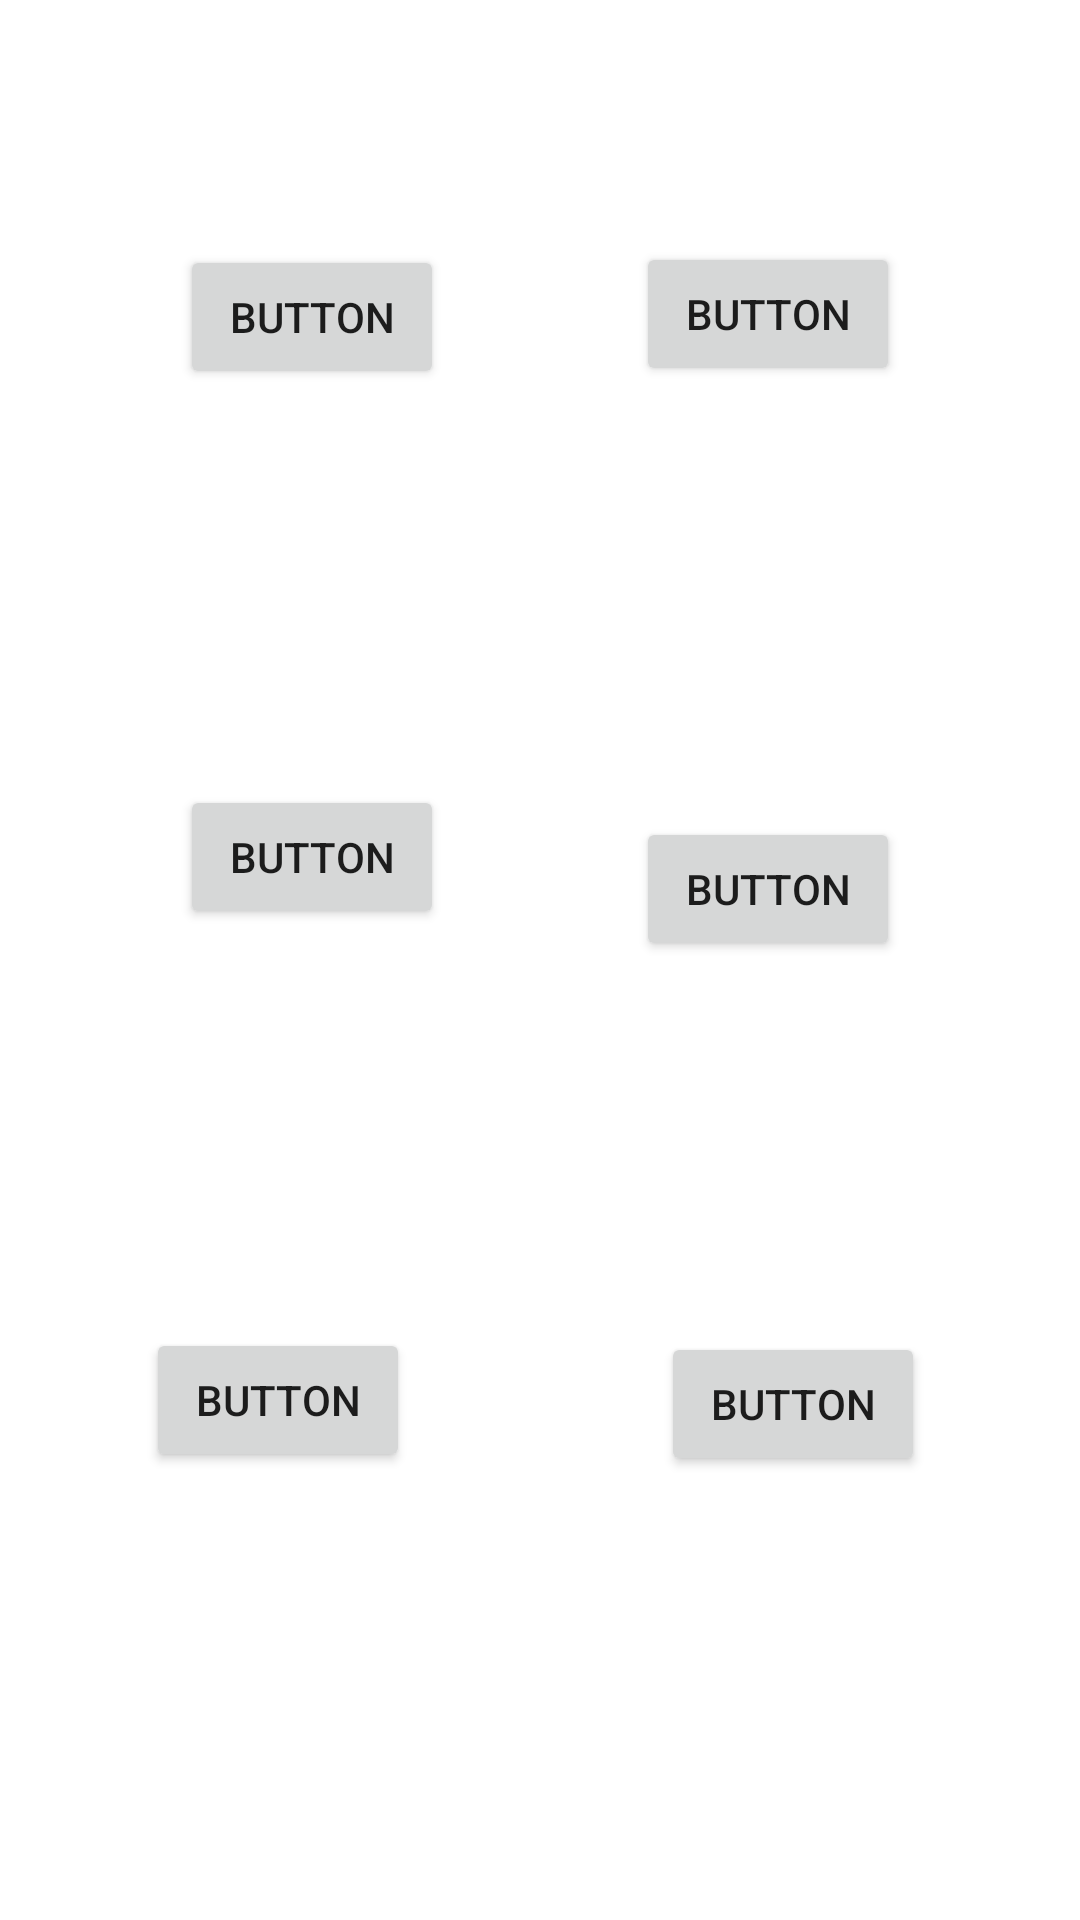

Android layout source for this screen:
<!-- AndroidManifest.xml: application theme Theme.SBRFirebaseExample -->
<!-- res/layout/test.xml -->
<?xml version="1.0" encoding="utf-8"?>
<androidx.constraintlayout.widget.ConstraintLayout xmlns:android="http://schemas.android.com/apk/res/android"
    xmlns:app="http://schemas.android.com/apk/res-auto"
    xmlns:tools="http://schemas.android.com/tools"
    android:id="@+id/end_goal"
    android:layout_width="match_parent"
    android:layout_height="match_parent">

    <Button
        android:id="@+id/button"
        android:layout_width="wrap_content"
        android:layout_height="wrap_content"
        android:layout_marginStart="60dp"
        android:text="Button"
        app:layout_constraintBottom_toBottomOf="parent"
        app:layout_constraintStart_toStartOf="parent"
        app:layout_constraintTop_toTopOf="parent"
        app:layout_constraintVertical_bias="0.138" />

    <Button
        android:id="@+id/button2"
        android:layout_width="wrap_content"
        android:layout_height="wrap_content"
        android:layout_marginEnd="60dp"
        android:text="Button"
        app:layout_constraintBottom_toBottomOf="parent"
        app:layout_constraintEnd_toEndOf="parent"
        app:layout_constraintHorizontal_bias="1.0"
        app:layout_constraintStart_toEndOf="@+id/button"
        app:layout_constraintTop_toTopOf="parent"
        app:layout_constraintVertical_bias="0.136" />

    <Button
        android:id="@+id/button3"
        android:layout_width="wrap_content"
        android:layout_height="wrap_content"
        android:layout_marginStart="60dp"
        android:layout_marginTop="132dp"
        android:text="Button"
        app:layout_constraintBottom_toBottomOf="parent"
        app:layout_constraintStart_toStartOf="parent"
        app:layout_constraintTop_toBottomOf="@+id/button"
        app:layout_constraintVertical_bias="0.0" />

    <Button
        android:id="@+id/button4"
        android:layout_width="wrap_content"
        android:layout_height="wrap_content"
        android:layout_marginEnd="60dp"
        android:text="Button"
        app:layout_constraintBottom_toBottomOf="parent"
        app:layout_constraintEnd_toEndOf="parent"
        app:layout_constraintHorizontal_bias="1.0"
        app:layout_constraintStart_toEndOf="@+id/button3"
        app:layout_constraintTop_toBottomOf="@+id/button2"
        app:layout_constraintVertical_bias="0.31" />

    <Button
        android:id="@+id/button5"
        android:layout_width="wrap_content"
        android:layout_height="wrap_content"
        android:layout_marginBottom="148dp"
        android:text="Button"
        app:layout_constraintBottom_toBottomOf="parent"
        app:layout_constraintEnd_toStartOf="@+id/button6"
        app:layout_constraintHorizontal_bias="0.368"
        app:layout_constraintStart_toStartOf="parent"
        app:layout_constraintTop_toBottomOf="@+id/button3"
        app:layout_constraintVertical_bias="0.99" />

    <Button
        android:id="@+id/button6"
        android:layout_width="wrap_content"
        android:layout_height="wrap_content"
        android:layout_marginBottom="148dp"
        android:text="Button"
        app:layout_constraintBottom_toBottomOf="parent"
        app:layout_constraintEnd_toEndOf="parent"
        app:layout_constraintHorizontal_bias="0.81"
        app:layout_constraintStart_toStartOf="parent"
        app:layout_constraintTop_toBottomOf="@+id/button4"
        app:layout_constraintVertical_bias="1.0" />
</androidx.constraintlayout.widget.ConstraintLayout>
<!-- resources referenced by this layout -->
<resources>
  <style name="Theme.SBRFirebaseExample" parent="Theme.MaterialComponents.DayNight.DarkActionBar">
          
          <item name="colorPrimary">@color/purple_500</item>
          <item name="colorPrimaryVariant">@color/purple_700</item>
          <item name="colorOnPrimary">@color/white</item>
          
          <item name="colorSecondary">@color/teal_200</item>
          <item name="colorSecondaryVariant">@color/teal_700</item>
          <item name="colorOnSecondary">@color/black</item>
          
          <item name="android:statusBarColor">?attr/colorPrimaryVariant</item>
          
      </style>
  <!-- not gathered from this repository: default colours our renderer supplied (Android Studio template values) -->
  <color name="purple_500">#FF6200EE</color>
  <color name="purple_700">#FF3700B3</color>
  <color name="teal_200">#FF03DAC5</color>
  <color name="teal_700">#FF018786</color>
  <color name="black">#FF000000</color>
  <color name="white">#FFFFFFFF</color>
</resources>
